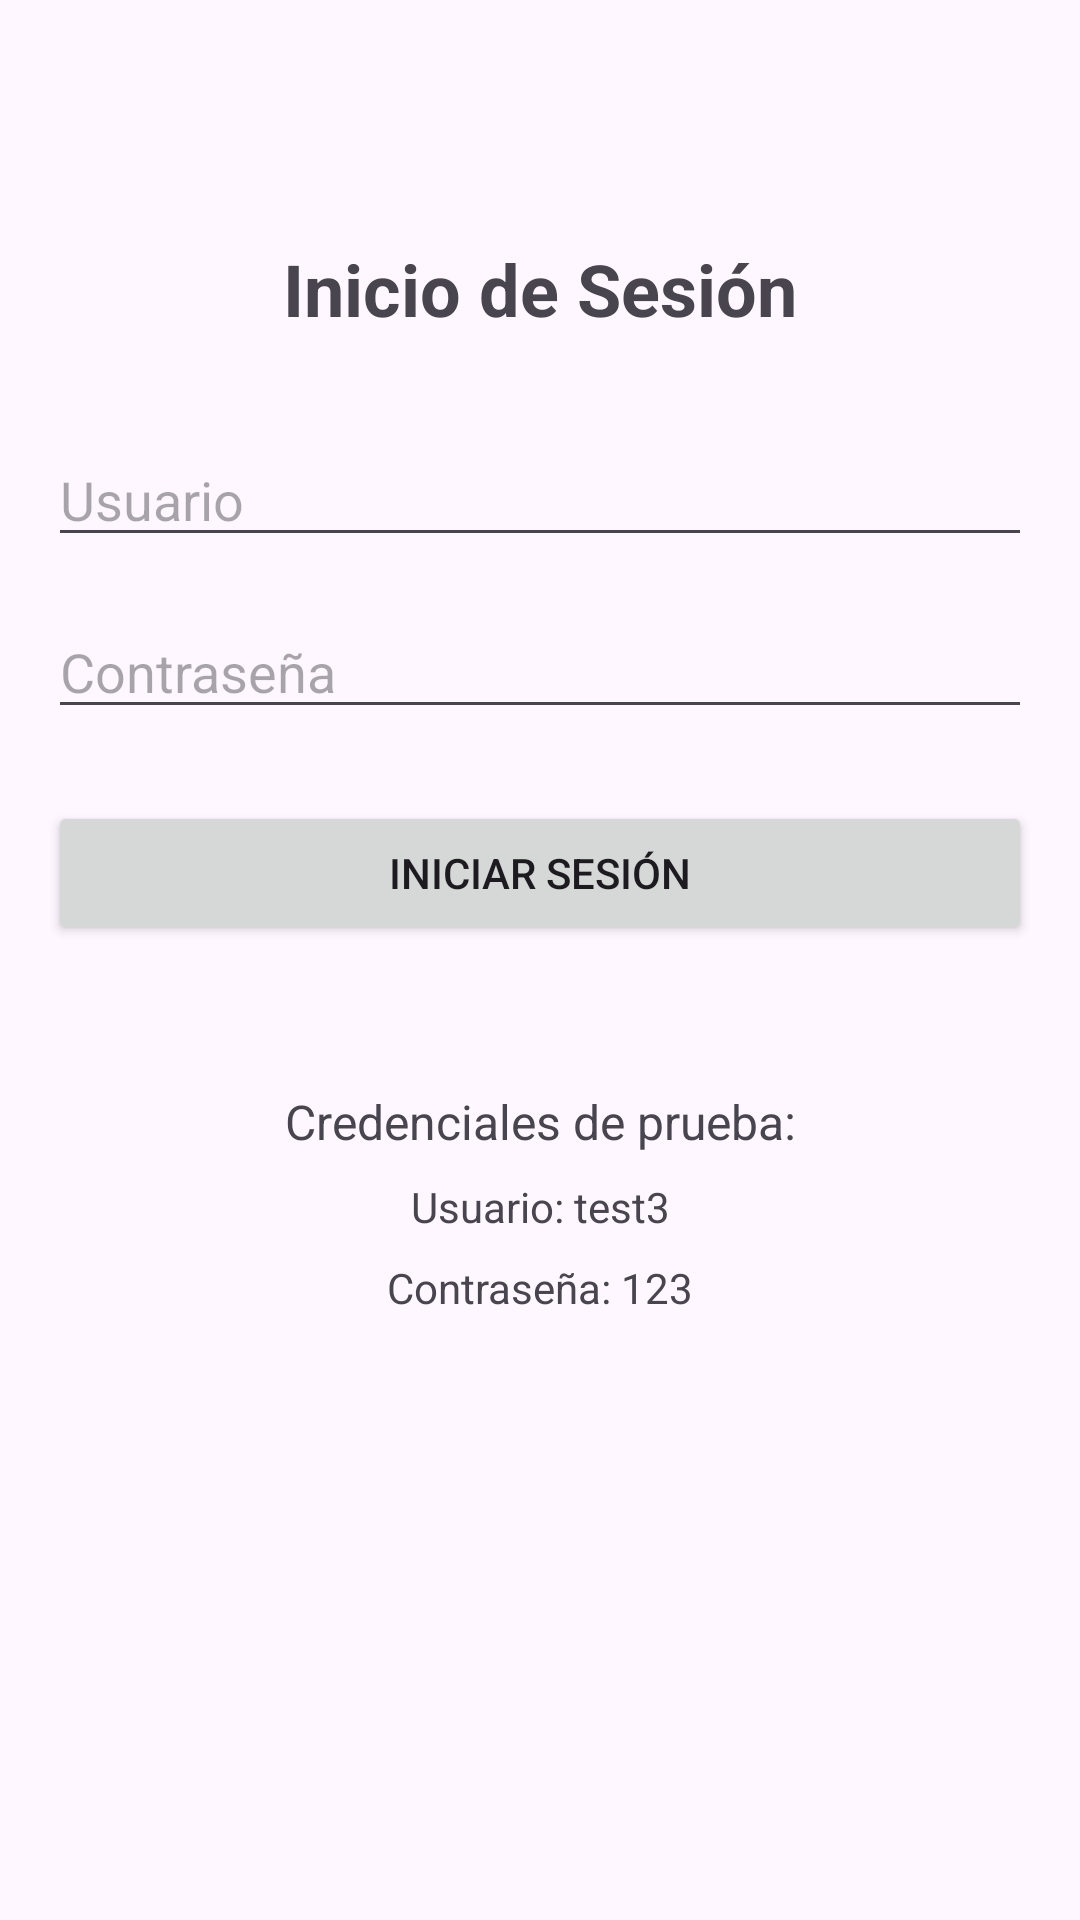

Write the Android layout XML for this screen, with the resource values it uses.
<!-- AndroidManifest.xml: application theme Theme.BluetoothProximityAlert -->
<!-- res/layout/activity_login.xml -->
<?xml version="1.0" encoding="utf-8"?>
<androidx.constraintlayout.widget.ConstraintLayout xmlns:android="http://schemas.android.com/apk/res/android"
    xmlns:app="http://schemas.android.com/apk/res-auto"
    xmlns:tools="http://schemas.android.com/tools"
    android:layout_width="match_parent"
    android:layout_height="match_parent"
    android:padding="16dp"
    tools:context=".LoginActivity">

    <TextView
        android:id="@+id/tvLoginTitle"
        android:layout_width="wrap_content"
        android:layout_height="wrap_content"
        android:text="Inicio de Sesión"
        android:textSize="24sp"
        android:textStyle="bold"
        app:layout_constraintTop_toTopOf="parent"
        app:layout_constraintStart_toStartOf="parent"
        app:layout_constraintEnd_toEndOf="parent"
        android:layout_marginTop="64dp"/>

    <EditText
        android:id="@+id/etUsername"
        android:layout_width="0dp"
        android:layout_height="wrap_content"
        android:hint="Usuario"
        android:inputType="text"
        app:layout_constraintTop_toBottomOf="@id/tvLoginTitle"
        app:layout_constraintStart_toStartOf="parent"
        app:layout_constraintEnd_toEndOf="parent"
        android:layout_marginTop="32dp"/>

    <EditText
        android:id="@+id/etPassword"
        android:layout_width="0dp"
        android:layout_height="wrap_content"
        android:hint="Contraseña"
        android:inputType="textPassword"
        app:layout_constraintTop_toBottomOf="@id/etUsername"
        app:layout_constraintStart_toStartOf="parent"
        app:layout_constraintEnd_toEndOf="parent"
        android:layout_marginTop="16dp"/>

    <Button
        android:id="@+id/btnLogin"
        android:layout_width="0dp"
        android:layout_height="wrap_content"
        android:text="Iniciar Sesión"
        app:layout_constraintTop_toBottomOf="@id/etPassword"
        app:layout_constraintStart_toStartOf="parent"
        app:layout_constraintEnd_toEndOf="parent"
        android:layout_marginTop="24dp"/>

    <TextView
        android:id="@+id/tvHint"
        android:layout_width="wrap_content"
        android:layout_height="wrap_content"
        android:text="Credenciales de prueba:"
        android:textSize="16sp"
        app:layout_constraintTop_toBottomOf="@id/btnLogin"
        app:layout_constraintStart_toStartOf="parent"
        app:layout_constraintEnd_toEndOf="parent"
        android:layout_marginTop="48dp"/>

    <TextView
        android:id="@+id/tvHintUsername"
        android:layout_width="wrap_content"
        android:layout_height="wrap_content"
        android:text="Usuario: test3"
        app:layout_constraintTop_toBottomOf="@id/tvHint"
        app:layout_constraintStart_toStartOf="parent"
        app:layout_constraintEnd_toEndOf="parent"
        android:layout_marginTop="8dp"/>

    <TextView
        android:id="@+id/tvHintPassword"
        android:layout_width="wrap_content"
        android:layout_height="wrap_content"
        android:text="Contraseña: 123"
        app:layout_constraintTop_toBottomOf="@id/tvHintUsername"
        app:layout_constraintStart_toStartOf="parent"
        app:layout_constraintEnd_toEndOf="parent"
        android:layout_marginTop="8dp"/>

</androidx.constraintlayout.widget.ConstraintLayout>
<!-- resources referenced by this layout -->
<resources>
  <style name="Theme.BluetoothProximityAlert" parent="Base.Theme.BluetoothProximityAlert" />
  <style name="Base.Theme.BluetoothProximityAlert" parent="Theme.Material3.DayNight.NoActionBar">
          
          
      </style>
</resources>
